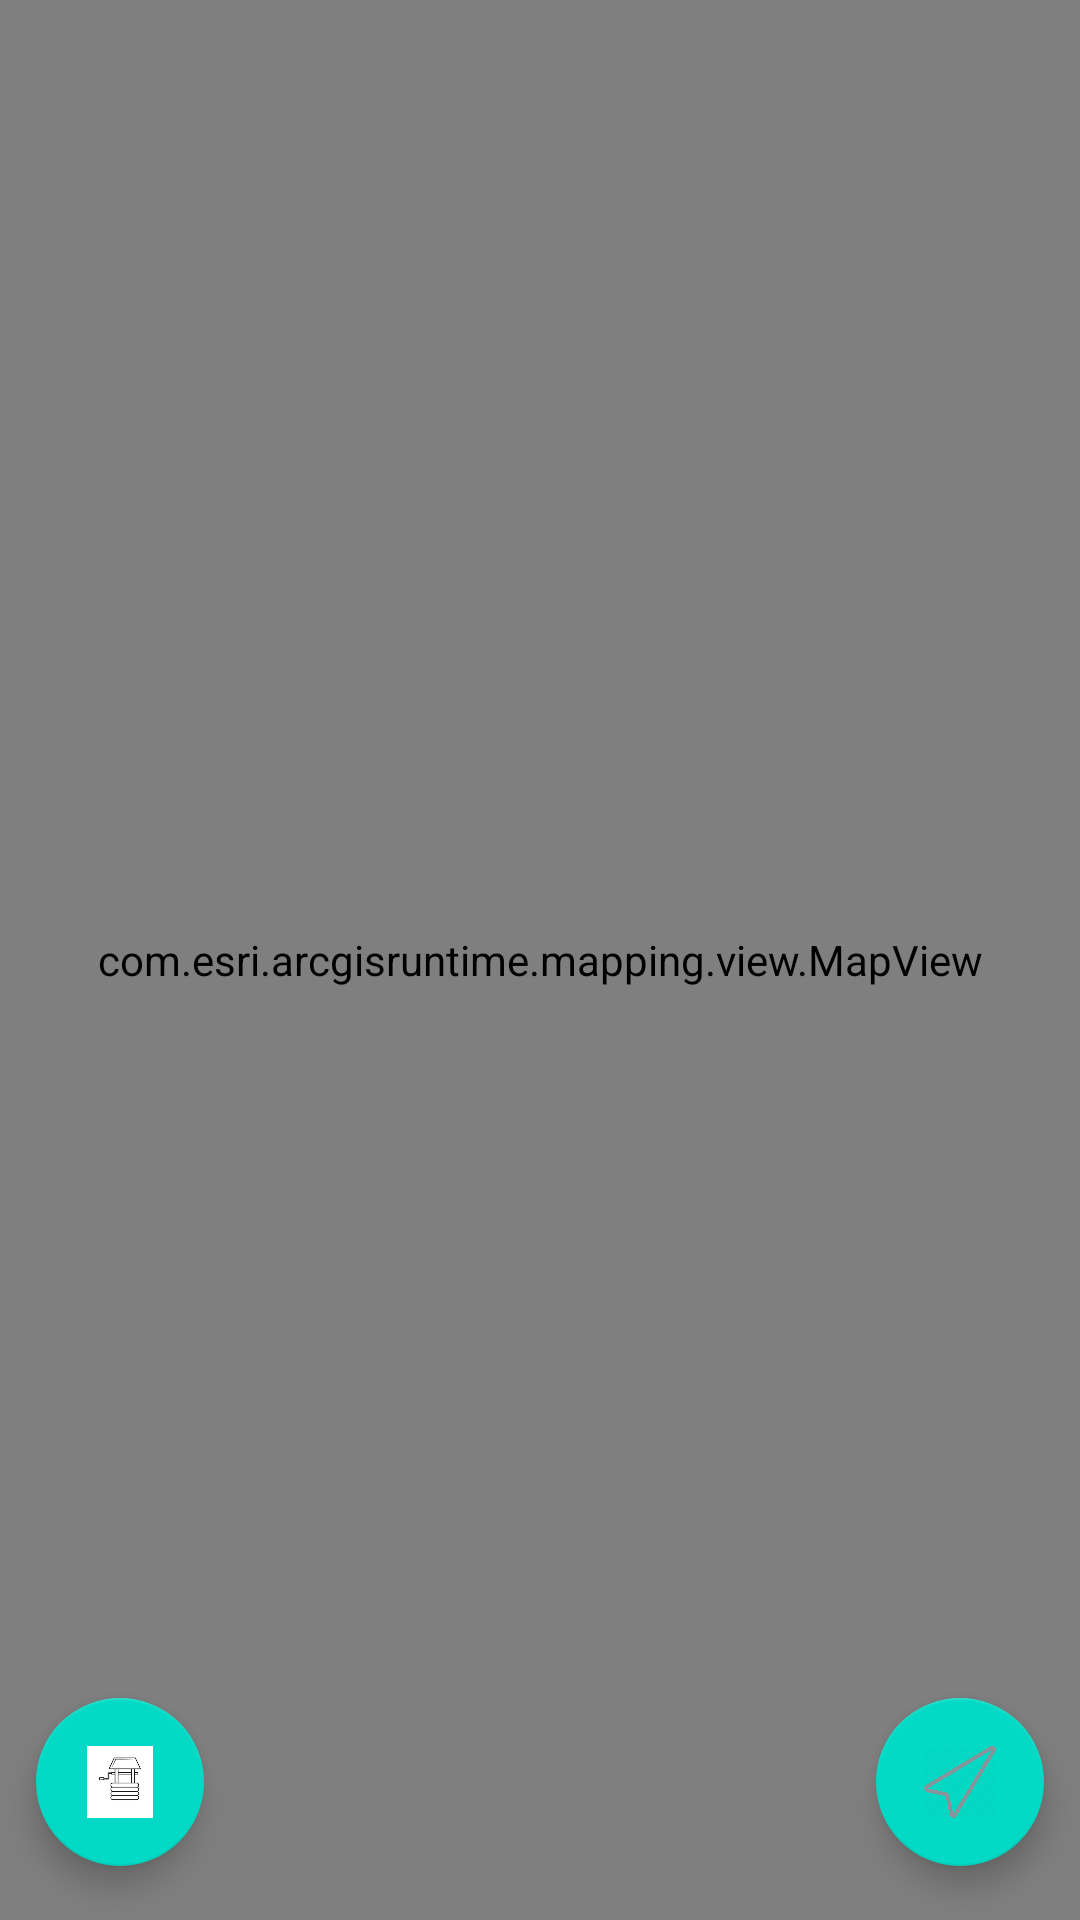

Reconstruct the res/layout file that produces this screen, plus the resources it refers to.
<!-- AndroidManifest.xml: application theme AppTheme -->
<!-- res/layout/activity_main.xml -->
<?xml version="1.0" encoding="utf-8"?>
<androidx.coordinatorlayout.widget.CoordinatorLayout xmlns:android="http://schemas.android.com/apk/res/android"
    xmlns:app="http://schemas.android.com/apk/res-auto"
    xmlns:tools="http://schemas.android.com/tools"
    android:id="@+id/frameLayout"
    android:layout_width="match_parent"
    android:layout_height="match_parent"
    tools:context=".MainActivity">

    <com.google.android.material.floatingactionbutton.FloatingActionButton
        android:id="@+id/directionFAB"
        android:layout_width="wrap_content"
        android:layout_height="wrap_content"
        android:src="@drawable/well"
        app:layout_anchor="@+id/mapView"
        app:layout_anchorGravity="start|bottom"
        app:useCompatPadding="true" />

    <com.esri.arcgisruntime.mapping.view.MapView
        android:id="@+id/mapView"
        android:layout_width="match_parent"
        android:layout_height="match_parent">

    </com.esri.arcgisruntime.mapping.view.MapView>

    <com.google.android.material.floatingactionbutton.FloatingActionButton
        android:id="@+id/recenterFAB"
        android:layout_width="wrap_content"
        android:layout_height="wrap_content"
        android:src="@drawable/recenter"
        app:layout_anchor="@+id/mapView"
        app:layout_anchorGravity="end|bottom"
        app:useCompatPadding="true" />

</androidx.coordinatorlayout.widget.CoordinatorLayout>
<!-- resources referenced by this layout -->
<resources>
  <!-- drawable recenter: png bitmap (drawable, 26874 bytes) -->
  <!-- drawable well: jpg bitmap (drawable, 4576 bytes) -->
  <style name="AppTheme" parent="Theme.AppCompat.Light.DarkActionBar">
          
          <item name="colorPrimary">@color/colorPrimary</item>
          <item name="colorPrimaryDark">@color/colorPrimaryDark</item>
          <item name="colorAccent">@color/colorAccent</item>
      </style>
  <!-- not gathered from this repository: default colours our renderer supplied (Android Studio template values) -->
  <color name="colorPrimary">#FF6200EE</color>
  <color name="colorPrimaryDark">#FF3700B3</color>
  <color name="colorAccent">#FF03DAC5</color>
</resources>
